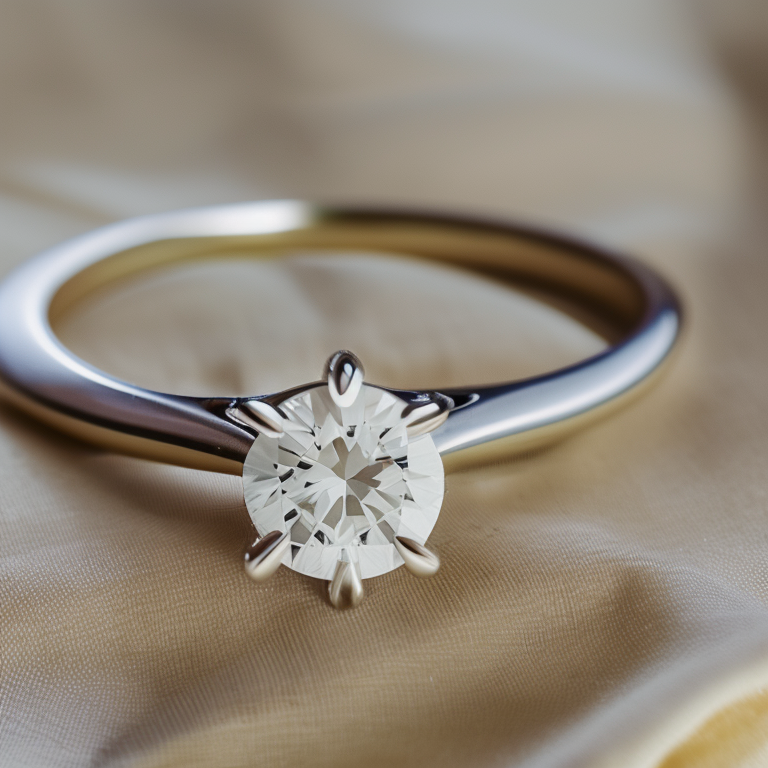
Generation parameters embedded in this image by AUTOMATIC1111 Stable Diffusion web UI or a fork of it (Forge, ...) (PNG 'parameters' text chunk):
photo of a 4 prong solitaire diamond ring on cream color fabric background
Steps: 50, Sampler: Euler a, CFG scale: 7, Seed: 3806208712, Size: 768x768, Model hash: 4bdfc29c